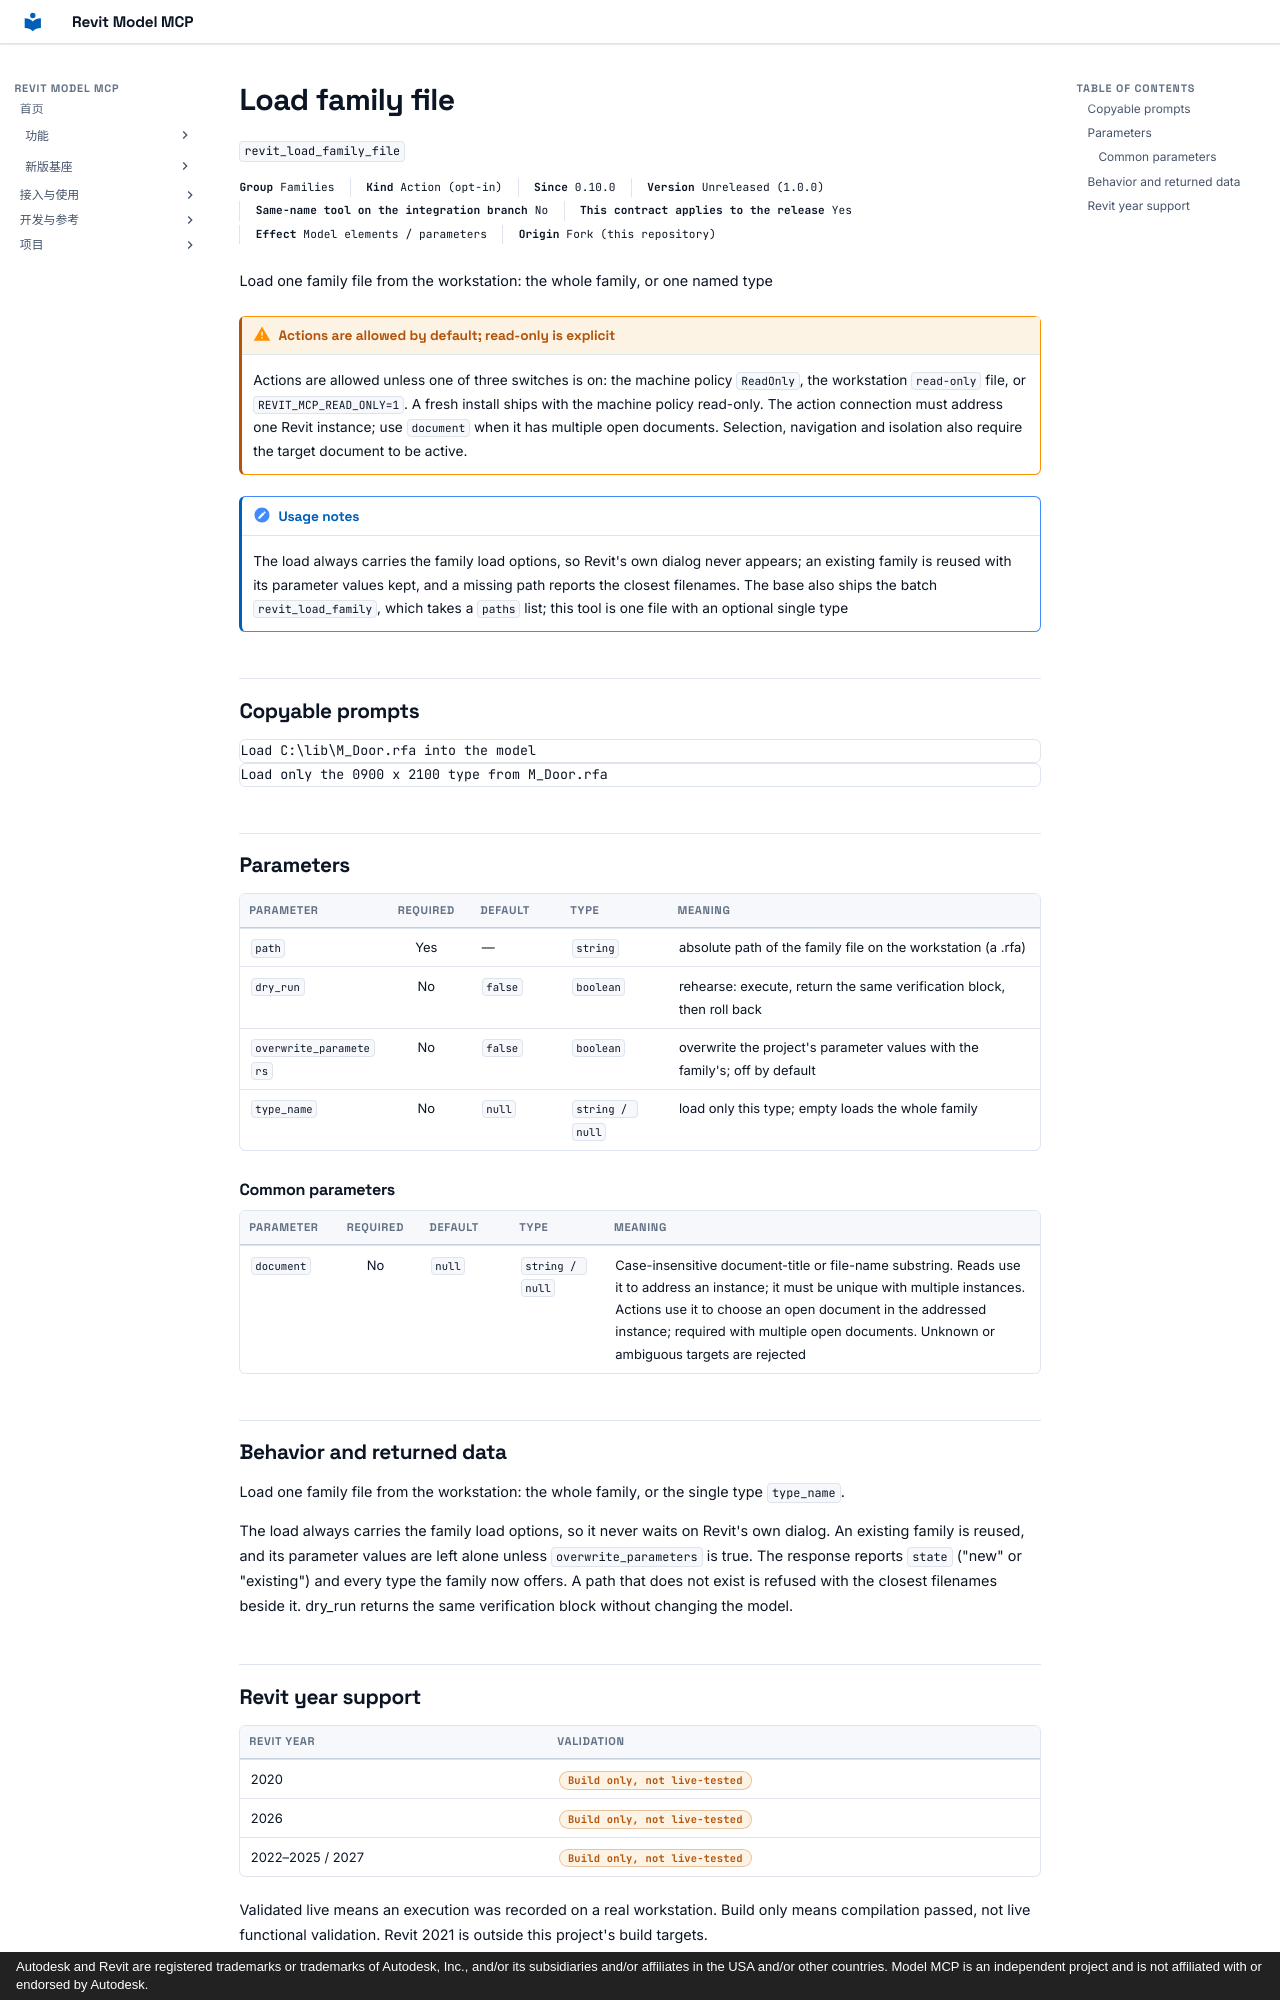

repository: vibe-bimer/revit-model-mcp · page: features/revit_load_family_file.en/index.html · generator: mkdocs · copyright: Autodesk and Revit are registered trademarks or trademarks of Autodesk, Inc., and/or its subsidiaries and/or affiliates in the USA and/or other countries. Model MCP is an independent project and is not affiliated with or endorsed by Autodesk.

---
description: "Load one family file from the workstation: the whole family, or one named type"
---

# Load family file

`revit_load_family_file`

<p class="facts"><span><b>Group</b> Families</span><span><b>Kind</b> Action (opt-in)</span><span><b>Since</b> 0.10.0</span><span><b>Version</b> Unreleased (1.0.0)</span><span><b>Same-name tool on the integration branch</b> No</span><span><b>This contract applies to the release</b> Yes</span><span><b>Effect</b> Model elements / parameters</span><span><b>Origin</b> Fork (this repository)</span></p>

Load one family file from the workstation: the whole family, or one named type

!!! warning "Actions are allowed by default; read-only is explicit"
    Actions are allowed unless one of three switches is on: the machine policy `ReadOnly`, the workstation `read-only` file, or `REVIT_MCP_READ_ONLY=1`. A fresh install ships with the machine policy read-only. The action connection must address one Revit instance; use `document` when it has multiple open documents. Selection, navigation and isolation also require the target document to be active.

!!! note "Usage notes"
    The load always carries the family load options, so Revit's own dialog never appears; an existing family is reused with its parameter values kept, and a missing path reports the closest filenames. The base also ships the batch `revit_load_family`, which takes a `paths` list; this tool is one file with an optional single type

## Copyable prompts {#prompts}

```text
Load C:\lib\M_Door.rfa into the model
```

```text
Load only the 0900 x 2100 type from M_Door.rfa
```

## Parameters {#parameters}

<div class="rmc-tablewrap" markdown="1">

| Parameter {scope=col} | Required {scope=col} | Default {scope=col} | Type {scope=col} | Meaning {scope=col} |
| --- | :--: | --- | --- | --- |
| `path` | Yes | — | `string` | absolute path of the family file on the workstation (a .rfa) |
| `dry_run` | No | `false` | `boolean` | rehearse: execute, return the same verification block, then roll back |
| `overwrite_parameters` | No | `false` | `boolean` | overwrite the project's parameter values with the family's; off by default |
| `type_name` | No | `null` | `string / null` | load only this type; empty loads the whole family |

</div>

### Common parameters {#common-parameters}

<div class="rmc-tablewrap" markdown="1">

| Parameter {scope=col} | Required {scope=col} | Default {scope=col} | Type {scope=col} | Meaning {scope=col} |
| --- | :--: | --- | --- | --- |
| `document` | No | `null` | `string / null` | Case-insensitive document-title or file-name substring. Reads use it to address an instance; it must be unique with multiple instances. Actions use it to choose an open document in the addressed instance; required with multiple open documents. Unknown or ambiguous targets are rejected |

</div>

## Behavior and returned data {#contract}

Load one family file from the workstation: the whole family, or the single type `type_name`.

The load always carries the family load options, so it never waits on Revit's own dialog.
An existing family is reused, and its parameter values are left alone unless
`overwrite_parameters` is true. The response reports `state` ("new" or "existing") and every
type the family now offers. A path that does not exist is refused with the closest filenames
beside it. dry_run returns the same verification block without changing the model.
